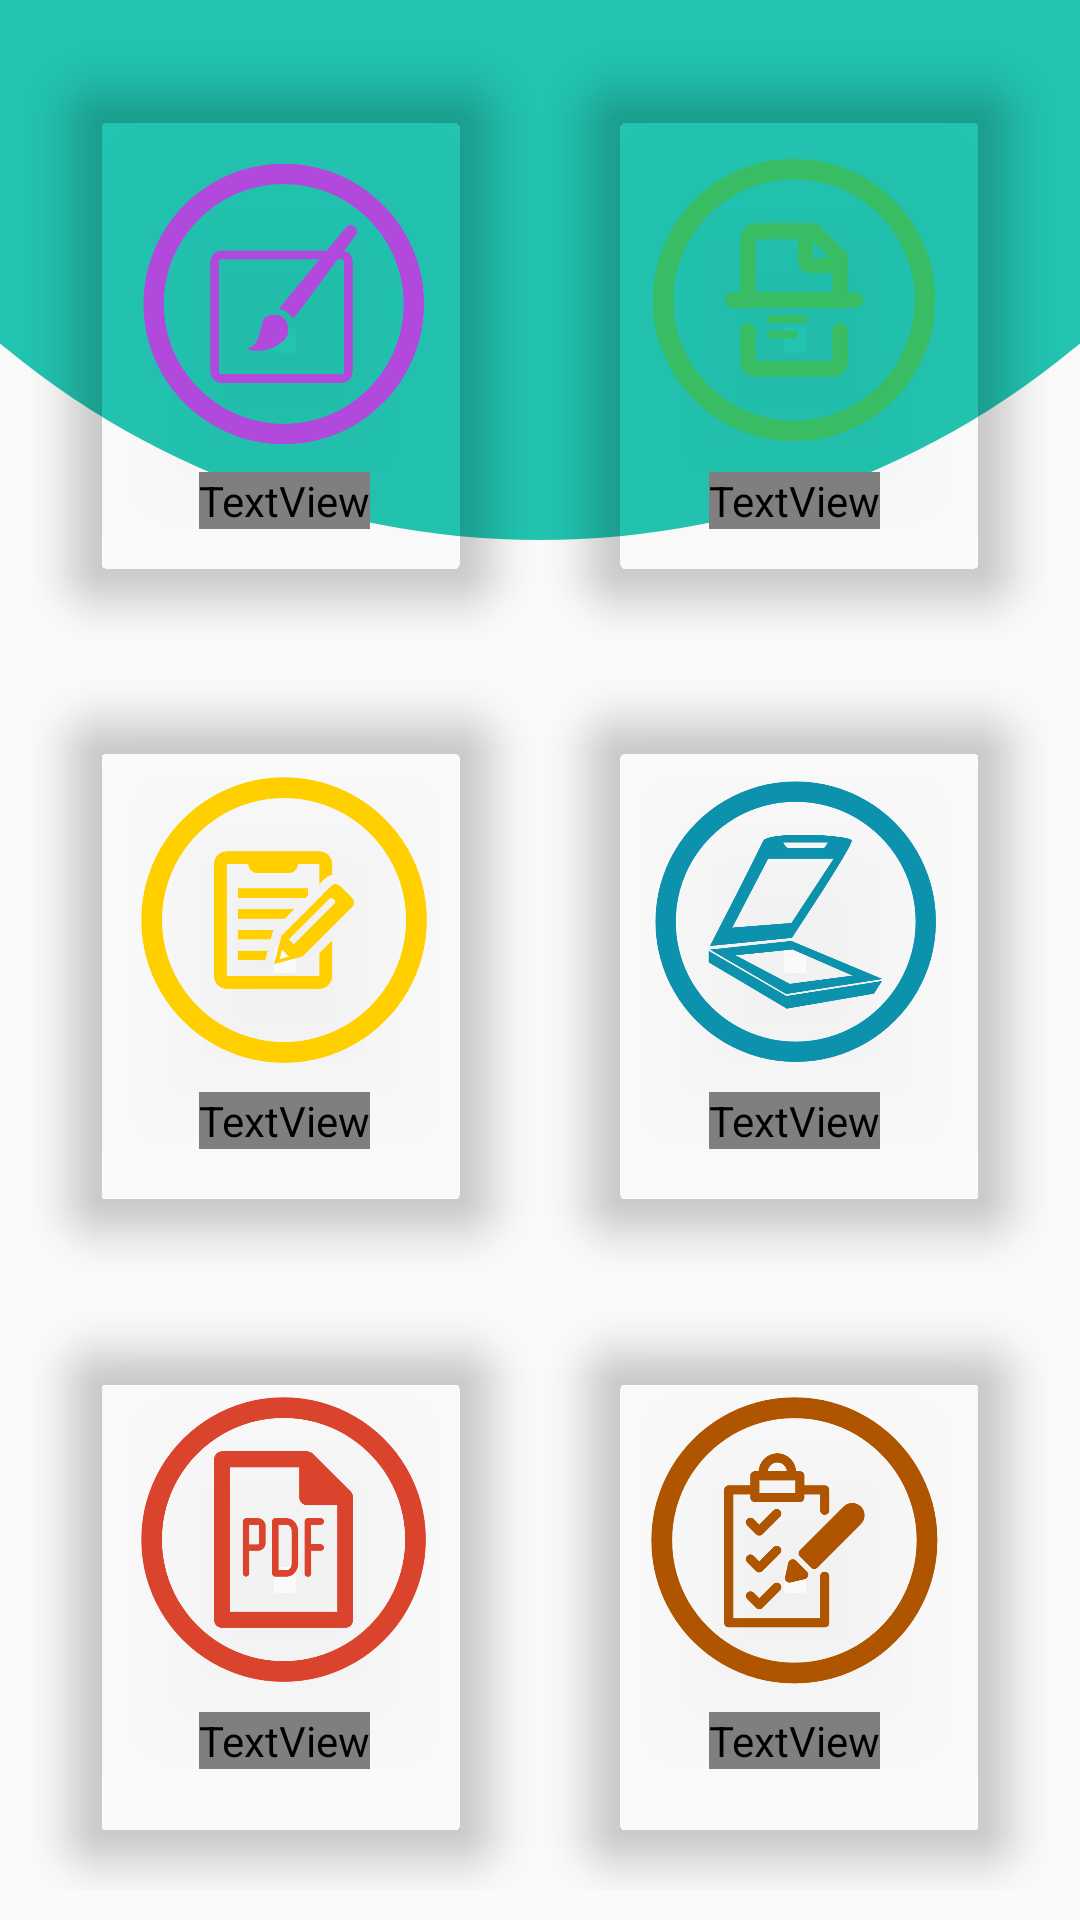

The Android layout XML behind this screen, and the referenced resources:
<!-- AndroidManifest.xml: application theme AppTheme -->
<!-- res/layout/activity_main.xml -->
<?xml version="1.0" encoding="utf-8"?>
<androidx.constraintlayout.widget.ConstraintLayout xmlns:android="http://schemas.android.com/apk/res/android"
    xmlns:app="http://schemas.android.com/apk/res-auto"
    xmlns:tools="http://schemas.android.com/tools"
    android:layout_width="match_parent"
    android:layout_height="match_parent"
    android:orientation="vertical"
    android:background="@drawable/main_background"
    tools:context=".MainActivity">

    <GridLayout
        android:layout_width="match_parent"
        android:layout_height="match_parent"
        android:layout_margin="10dp"
        android:columnCount="2"
        android:rowCount="3">


        <androidx.cardview.widget.CardView
            android:id="@+id/canvas_card"
            android:layout_width="0dp"
            android:layout_height="0dp"
            android:layout_row="0"
            android:layout_rowWeight="1"
            android:layout_column="0"
            android:layout_columnWeight="1"
            android:layout_gravity="fill"
            app:cardCornerRadius="15dp"
            app:cardElevation="8dp"
            app:cardBackgroundColor="?attr/closeEnough"
            app:cardUseCompatPadding="true">

            <LinearLayout
                android:layout_width="wrap_content"
                android:layout_height="wrap_content"
                android:layout_gravity="center_vertical|center_horizontal"
                android:gravity="center"
                android:orientation="vertical"
                tools:ignore="UseCompoundDrawables">

                <ImageView
                    android:layout_width="100dp"
                    android:layout_height="100dp"
                    android:src="@drawable/canvas"
                    android:contentDescription="@string/canvas" />

                <TextView
                    android:layout_width="wrap_content"
                    android:layout_height="wrap_content"
                    android:text="@string/canvas"
                    android:textColor="?attr/textColor"
                    android:textSize="17sp"
                    android:layout_marginTop="7dp"
                    android:textAlignment="center"
                    android:textStyle="bold" />
            </LinearLayout>
        </androidx.cardview.widget.CardView>

        <androidx.cardview.widget.CardView
            android:id="@+id/ocr_card"
            android:layout_width="0dp"
            android:layout_height="0dp"
            android:layout_row="0"
            android:layout_rowWeight="1"
            android:layout_column="1"
            android:layout_columnWeight="1"
            android:layout_gravity="fill"
            app:cardCornerRadius="15dp"
            app:cardElevation="8dp"
            app:cardBackgroundColor="?attr/closeEnough"
            app:cardUseCompatPadding="true">

            <LinearLayout
                android:layout_width="wrap_content"
                android:layout_height="wrap_content"
                android:layout_gravity="center_vertical|center_horizontal"
                android:gravity="center"
                android:orientation="vertical"
                tools:ignore="UseCompoundDrawables">

                <ImageView
                    android:layout_width="100dp"
                    android:layout_height="100dp"
                    android:src="@drawable/ocr"
                    android:contentDescription="@string/ocr_scanner" />

                <TextView
                    android:layout_width="wrap_content"
                    android:layout_height="wrap_content"
                    android:text="@string/ocr_scanner"
                    android:textSize="17sp"
                    android:layout_marginTop="7dp"
                    android:textColor="?attr/textColor"
                    android:textAlignment="center"
                    android:textStyle="bold" />
            </LinearLayout>
        </androidx.cardview.widget.CardView>

        <androidx.cardview.widget.CardView
            android:layout_width="0dp"
            android:layout_height="0dp"
            android:layout_row="1"
            android:layout_rowWeight="1"
            android:layout_column="0"
            android:layout_columnWeight="1"
            android:layout_gravity="fill"
            app:cardCornerRadius="15dp"
            app:cardElevation="8dp"
            app:cardBackgroundColor="?attr/closeEnough"
            app:cardUseCompatPadding="true">

            <LinearLayout
                android:layout_width="wrap_content"
                android:layout_height="wrap_content"
                android:layout_gravity="center_vertical|center_horizontal"
                android:gravity="center"
                android:orientation="vertical"
                tools:ignore="UseCompoundDrawables">

                <ImageView
                    android:layout_width="100dp"
                    android:layout_height="100dp"
                    android:src="@drawable/notepad"
                    android:contentDescription="@string/notepad" />

                <TextView
                    android:layout_width="wrap_content"
                    android:layout_height="wrap_content"
                    android:text="@string/notepad"
                    android:textSize="17sp"
                    android:layout_marginTop="7dp"
                    android:textColor="?attr/textColor"
                    android:textAlignment="center"
                    android:textStyle="bold" />
            </LinearLayout>
        </androidx.cardview.widget.CardView>

        <androidx.cardview.widget.CardView
            android:id="@+id/scanner_card"
            android:layout_width="0dp"
            android:layout_height="0dp"
            android:layout_row="1"
            android:layout_rowWeight="1"
            android:layout_column="1"
            android:layout_columnWeight="1"
            android:layout_gravity="fill"
            app:cardCornerRadius="15dp"
            app:cardElevation="8dp"
            app:cardBackgroundColor="?attr/closeEnough"
            app:cardUseCompatPadding="true">

            <LinearLayout
                android:layout_width="wrap_content"
                android:layout_height="wrap_content"
                android:layout_gravity="center_vertical|center_horizontal"
                android:gravity="center"
                android:orientation="vertical"
                tools:ignore="UseCompoundDrawables">

                <ImageView
                    android:layout_width="100dp"
                    android:layout_height="100dp"
                    android:src="@drawable/pdf_scanner"
                    android:contentDescription="@string/scanner" />

                <TextView
                    android:layout_width="wrap_content"
                    android:layout_height="wrap_content"
                    android:text="@string/scanner"
                    android:textSize="17sp"
                    android:layout_marginTop="7dp"
                    android:textColor="?attr/textColor"
                    android:textAlignment="center"
                    android:textStyle="bold" />
            </LinearLayout>
        </androidx.cardview.widget.CardView>


        <androidx.cardview.widget.CardView
            android:layout_width="0dp"
            android:layout_height="0dp"
            android:layout_row="2"
            android:layout_rowWeight="1"
            android:layout_column="0"
            android:layout_columnWeight="1"
            android:layout_gravity="fill"
            app:cardCornerRadius="15dp"
            app:cardElevation="8dp"
            app:cardBackgroundColor="?attr/closeEnough"
            app:cardUseCompatPadding="true">

            <LinearLayout
                android:layout_width="wrap_content"
                android:layout_height="wrap_content"
                android:layout_gravity="center_vertical|center_horizontal"
                android:gravity="center"
                android:orientation="vertical"
                tools:ignore="UseCompoundDrawables">

                <ImageView
                    android:layout_width="100dp"
                    android:layout_height="100dp"
                    android:src="@drawable/pdf_viewer"
                    android:contentDescription="@string/pdf_reader" />

                <TextView
                    android:layout_width="wrap_content"
                    android:layout_height="wrap_content"
                    android:text="@string/pdf_reader"
                    android:textSize="17sp"
                    android:layout_marginTop="7dp"
                    android:textColor="?attr/textColor"
                    android:textAlignment="center"
                    android:textStyle="bold" />
            </LinearLayout>
        </androidx.cardview.widget.CardView>

        <androidx.cardview.widget.CardView
            android:layout_width="0dp"
            android:layout_height="0dp"
            android:layout_row="2"
            android:layout_rowWeight="1"
            android:layout_column="1"
            android:layout_columnWeight="1"
            android:layout_gravity="fill"
            app:cardCornerRadius="15dp"
            app:cardElevation="8dp"
            app:cardBackgroundColor="?attr/closeEnough"
            app:cardUseCompatPadding="true">

            <LinearLayout
                android:layout_width="wrap_content"
                android:layout_height="wrap_content"
                android:layout_gravity="center_vertical|center_horizontal"
                android:gravity="center"
                android:orientation="vertical"
                tools:ignore="UseCompoundDrawables">

                <ImageView
                    android:layout_width="100dp"
                    android:layout_height="100dp"
                    android:src="@drawable/to_do"
                    android:contentDescription="@string/to_do" />

                <TextView
                    android:layout_width="wrap_content"
                    android:layout_height="wrap_content"
                    android:text="@string/to_do"
                    android:textSize="17sp"
                    android:layout_marginTop="7dp"
                    android:textColor="?attr/textColor"
                    android:textAlignment="center"
                    android:textStyle="bold" />
            </LinearLayout>
        </androidx.cardview.widget.CardView>
    </GridLayout>



</androidx.constraintlayout.widget.ConstraintLayout>
<!-- resources referenced by this layout -->
<resources>
  <!-- drawable canvas: png bitmap (drawable, 66906 bytes) -->
  <!-- drawable main_background (drawable) -->
  <?xml version="1.0" encoding="utf-8"?>
  <layer-list xmlns:android="http://schemas.android.com/apk/res/android">
      <item android:top="200px">
          <shape>
              <solid android:color="?attr/bgColor" />
          </shape>
      </item>
  
      <item android:height="100dp">
  
          <shape>
              <solid android:color="?attr/bgColor" />
          </shape>
      </item>
      <item android:top="-700dp" android:bottom="460dp" android:left="-100dp" android:right="-100dp">
          <shape>
              <corners android:radius="700dp" />
              <solid android:color="#22C3B0" />
          </shape>
      </item>
  </layer-list>
  <!-- drawable notepad: png bitmap (drawable, 57051 bytes) -->
  <!-- drawable ocr: png bitmap (drawable, 65803 bytes) -->
  <!-- drawable pdf_scanner: png bitmap (drawable, 93888 bytes) -->
  <!-- drawable pdf_viewer: png bitmap (drawable, 63038 bytes) -->
  <!-- drawable to_do: png bitmap (drawable, 66265 bytes) -->
  <string name="canvas">CANVAS</string>
  <string name="notepad">NOTEPAD</string>
  <string name="ocr_scanner">OCR SCANNER</string>
  <string name="pdf_reader">PDF READER</string>
  <string name="scanner">SCANNER</string>
  <string name="to_do">TO DO</string>
  <style name="AppTheme" parent="Theme.AppCompat.Light.DarkActionBar">
          
          <item name="colorPrimary">@color/colorPrimary</item>
          <item name="colorPrimaryDark">@color/colorPrimaryDark</item>
          <item name="colorAccent">@color/colorAccent</item>
      </style>
  <!-- not gathered from this repository: default colours our renderer supplied (Android Studio template values) -->
  <color name="colorPrimary">#FF6200EE</color>
  <color name="colorPrimaryDark">#FF3700B3</color>
  <color name="colorAccent">#FF03DAC5</color>
</resources>
